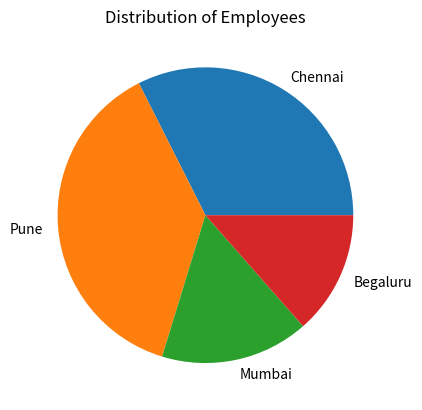

Recreate this plot in Python.
import matplotlib.pyplot as plt
city=["Chennai","Pune","Mumbai","Begaluru"]
noofemp =[12000,14000,6000,5000]
plt.pie(noofemp,labels=city)
plt.title("Distribution of Employees")
plt.show()